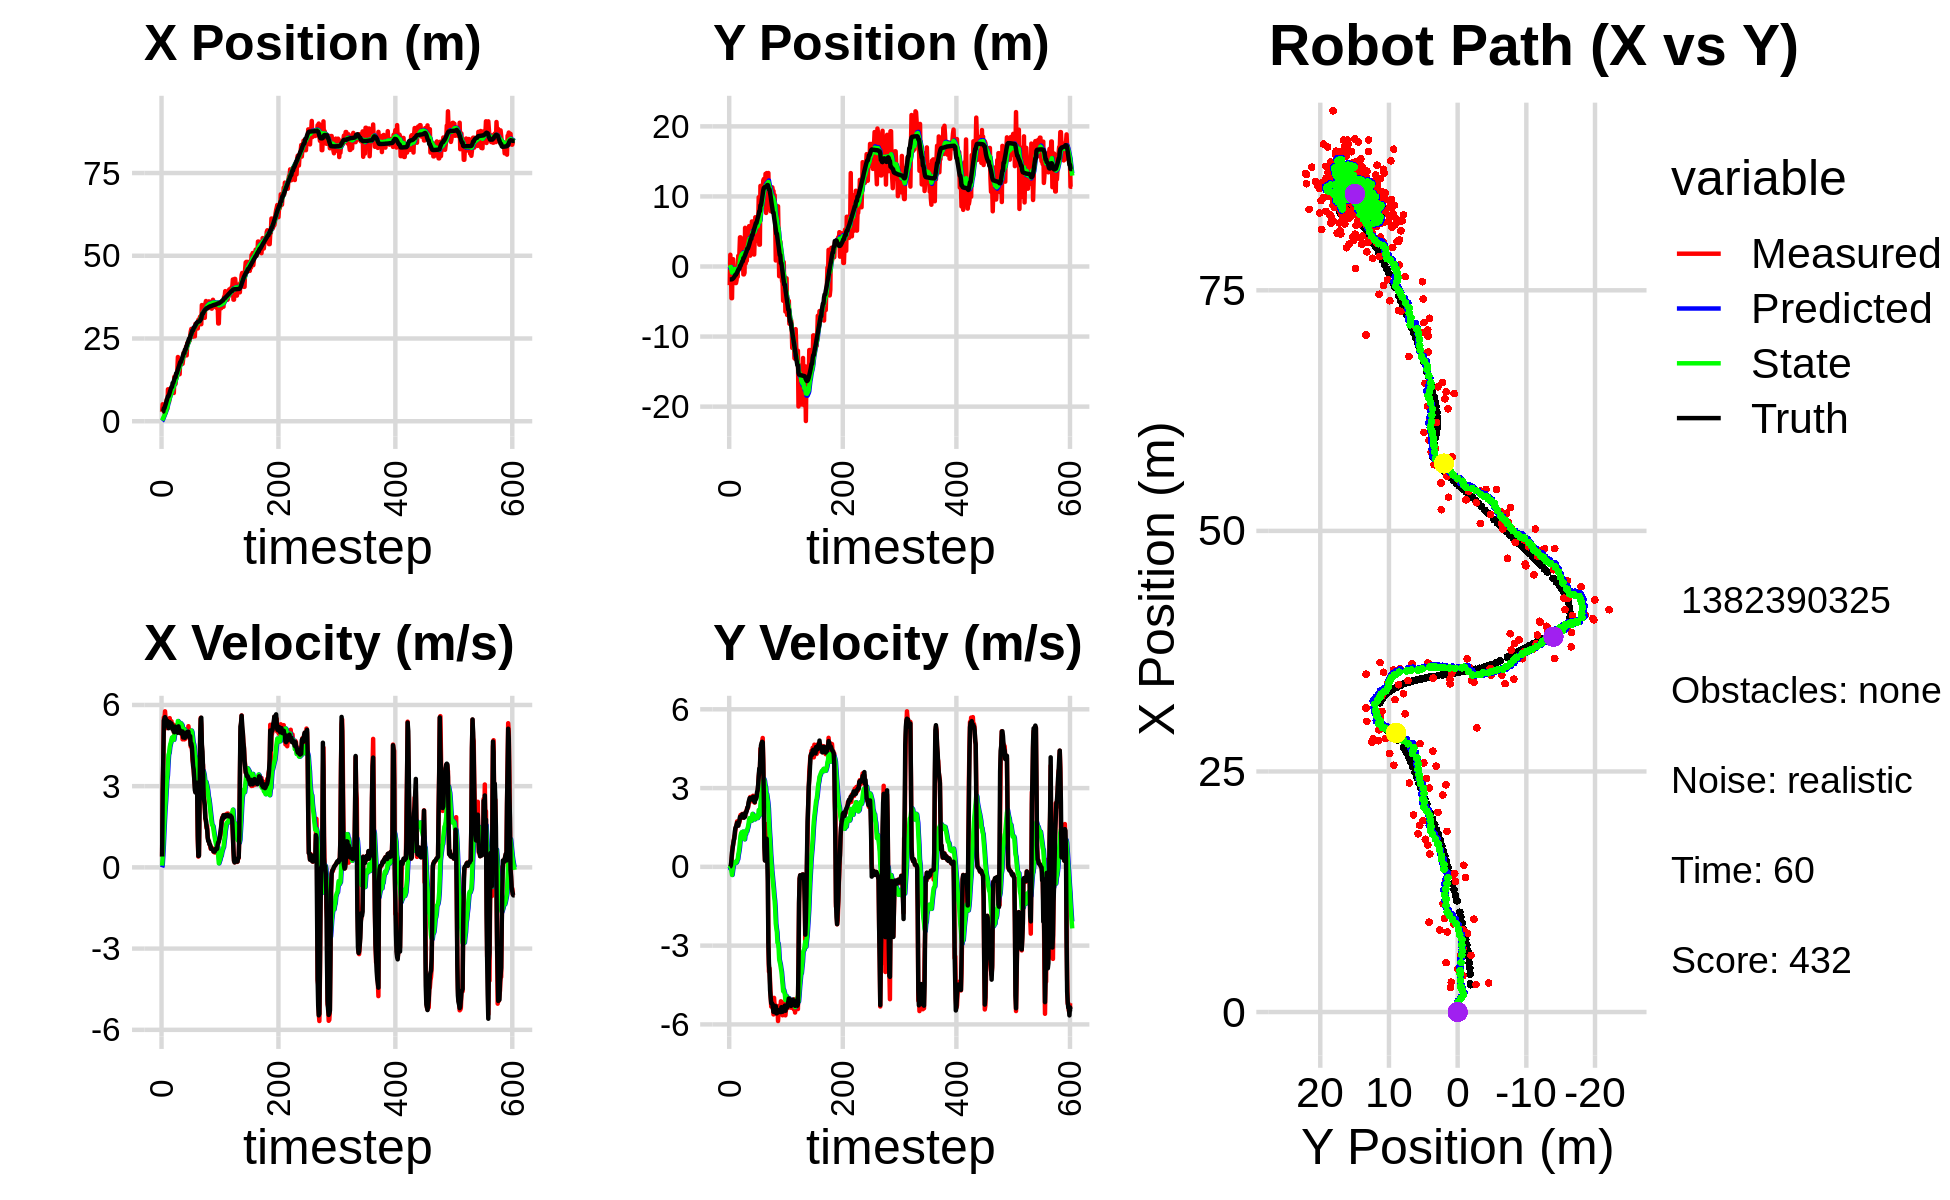

The table this chart was drawn from, first rows:
8.584285976648352579e-01, -4.892460106707319234e-01, 0.000000000000000000e+00, 0.000000000000000000e+00, 0.000000000000000000e+00, 0.000000000000000000e+00, 0.000000000000000000e+00, 0.000000000000000000e+00, 6.051570644995674791e-02, -3.619740864641910610e-02, 0.000000000000000000e+00, 0.000000000000000000e+00, 2.836877584292021304e+00, -1.849569200855015749e+00, 0.000000000000000000e+00, 0.000000000000000000e+00, 0.000000000000000000e+00, -8.720839832676574588e-05
2.858972910845539062e+00, -2.661830664183356454e+00, 4.029999483781036562e-01, -1.982454571674115357e-04, 6.051570644995674791e-02, -3.619740864641910610e-02, 0.000000000000000000e+00, 0.000000000000000000e+00, 2.497686301147668819e-01, -2.431727314781960414e-01, 6.451490101229115370e-02, -6.714459705318162608e-02, 2.836877584292021304e+00, -1.849569200855015749e+00, 4.000000000000000222e-01, 0.000000000000000000e+00, 4.000000059604644775e-01, 4.919242346659302711e-04
5.130609035517315952e+00, 1.680059817140937328e+00, 2.779999635024441584e+00, -1.367549303141801613e-03, 2.562201202159959945e-01, -2.498871911835142123e-01, 6.451490101229115370e-02, -6.714459705318162608e-02, 6.348753205203688799e-01, -8.226696363739074980e-02, 3.954327398369078539e-01, 1.154641026484674871e-02, 2.933332204533606546e+00, -1.849525068124725724e+00, 2.799999999999999822e+00, 1.299999999999999940e-02, 2.799999952316284180e+00, 4.919242346659302711e-04
4.480829834868634620e+00, 1.773391693160135439e-03, 3.868894070280351372e+00, 2.862425981813429901e-02, 6.744185945040597208e-01, -8.111232261090607631e-02, 3.954327398369078539e-01, 1.154641026484674871e-02, 1.035035660438220706e+00, -7.277133249038034157e-02, 8.121789455306361871e-01, 1.684911442681222282e-02, 2.933332204533606546e+00, -1.849525068124725724e+00, 4.000000000000000000e+00, 6.099999999999999867e-02, 4.000000000000000000e+00, -7.398428861051797867e-03
3.015901267381386308e+00, -4.522363813379311814e+00, 5.538918442502962058e+00, 2.126827216893078798e-01, 1.116253554991284425e+00, -7.108642104769911929e-02, 8.121789455306361871e-01, 1.684911442681222282e-02, 1.426277637610817273e+00, -4.873672244163253509e-01, 1.304065339219219410e+00, -1.699902026358929841e-01, 3.918714284772066403e+00, -1.818838031158771962e+00, 5.424000000000000377e+00, 2.919999999999999818e-01, 5.432000160217285156e+00, -3.837902471423149109e-02
3.015901267381386308e+00, -4.522363813379311814e+00, 5.474872992298514873e+00, 4.698823900665279885e-01, 1.556684171532739303e+00, -5.043662446799146437e-01, 1.304065339219219410e+00, -1.699902026358929841e-01, 1.840088521942254030e+00, -8.702884158761872158e-01, 1.743499689833900801e+00, -3.086958864409774517e-01, 3.918714284772066403e+00, -1.818838031158771962e+00, 5.490000000000000213e+00, 5.600000000000000533e-01, 5.519000053405761719e+00, -8.561545610427856445e-02
3.107437133344291169e+00, 9.249950632781119841e-01, 5.765242127804055094e+00, 7.590842333149313559e-01, 2.014438490925644309e+00, -9.011580045202849387e-01, 1.743499689833900801e+00, -3.086958864409774517e-01, 2.282943313463220658e+00, -6.635596376821781828e-01, 2.159599557314581642e+00, -1.374726466164114536e-01, 4.550115346635789315e+00, -1.762175918452282497e+00, 5.551000000000000156e+00, 6.979999999999999538e-01, 5.594999790191650391e+00, -1.309126019477844238e-01
2.574537753620565361e+00, 1.041296748857453380e+00, 5.444186449850611176e+00, 8.490797498120441489e-01, 2.498903269194678867e+00, -6.773069023438192948e-01, 2.159599557314581642e+00, -1.374726466164114536e-01, 2.668319116826904924e+00, -4.520472565847208912e-01, 2.461031066940822409e+00, 1.808918599736741850e-02, 5.081041097611668000e+00, -1.692654581475774078e+00, 5.504999999999999893e+00, 8.589999999999999858e-01, 5.572000026702880859e+00, -1.547144353389739990e-01
5.851038828209040865e+00, -4.262417121144551069e-01, 5.324761481371245608e+00, 9.899343251963161894e-01, 2.914422223520987121e+00, -4.502383379849841383e-01, 2.461031066940822409e+00, 1.808918599736741850e-02, 3.281885262317632890e+00, -4.003698433306025484e-01, 2.867582240722149400e+00, 8.598937574768596159e-02, 5.711942434402959456e+00, -1.592615322395909416e+00, 5.400999999999999801e+00, 1.004999999999999893e+00, 5.493999958038330078e+00, -1.838129460811614990e-01
6.631019532843581921e+00, -7.821530859743409669e-01, 5.143998084392924497e+00, 1.159228283607046883e+00, 3.568643486389847741e+00, -3.917709057558339536e-01, 2.867582240722149400e+00, 8.598937574768596159e-02, 3.920953717941676242e+00, -3.808849172218596868e-01, 3.229504934667389193e+00, 1.374860617720222999e-01, 6.325059652385497166e+00, -1.476726368750052920e+00, 5.269000000000000128e+00, 1.072000000000000064e+00, 5.376999855041503906e+00, -2.216527909040451050e-01
3.769009590133276522e+00, -7.790760259804542232e-01, 5.396662054394152364e+00, 1.216167500043094929e+00, 4.243904211408414895e+00, -3.671363110446574374e-01, 3.229504934667389193e+00, 1.374860617720222999e-01, 4.323990228755826948e+00, -3.590311177914965457e-01, 3.396260059460102010e+00, 1.858945112228543861e-01, 6.938108205685772134e+00, -1.335883663006573796e+00, 5.413999999999999702e+00, 1.346000000000000085e+00, 5.578999996185302734e+00, -2.216527909040451050e-01
9.647447586295893274e+00, -2.363302277308139576e+00, 5.238927969956877817e+00, 1.404780199255649453e+00, 4.663616234701836838e+00, -3.404416666692111071e-01, 3.396260059460102010e+00, 1.858945112228543861e-01, 5.147556810662181626e+00, -4.964177985397971171e-01, 3.822704629599520842e+00, 1.632644336377583327e-01, 7.542459249383363762e+00, -1.172570751431849745e+00, 5.221000000000000085e+00, 1.483000000000000096e+00, 5.427000045776367188e+00, -2.619799077510833740e-01
9.647447586295893274e+00, -2.363302277308139576e+00, 5.242216526880315364e+00, 1.537378589148406416e+00, 5.529827273622133887e+00, -4.800913551760213061e-01, 3.822704629599520842e+00, 1.632644336377583327e-01, 5.926335830154094708e+00, -6.150609330327929669e-01, 4.166441594775125878e+00, 1.554364246317513909e-01, 7.542459249383363762e+00, -1.172570751431849745e+00, 5.139999999999999680e+00, 1.520999999999999908e+00, 5.360000133514404297e+00, -2.852700054645538330e-01
5.887985944626021428e+00, -1.953067944497463237e+00, 5.195410467837047186e+00, 1.589087796205972181e+00, 6.342979989631607474e+00, -5.995172905696177779e-01, 4.166441594775125878e+00, 1.554364246317513909e-01, 6.363864088163929011e+00, -6.764858753632554400e-01, 4.230984498302404084e+00, 1.752889761638526389e-01, 8.033933400671694258e+00, -1.027424917498435342e+00, 5.203999999999999737e+00, 1.604000000000000092e+00, 5.445000171661376953e+00, -2.968276739120483398e-01
8.552232458849282182e+00, -8.026001610082000859e-01, 5.513033640760458987e+00, 1.733002835323617319e+00, 6.786962537994169153e+00, -6.589569777468702316e-01, 4.230984498302404084e+00, 1.752889761638526389e-01, 6.995066020018646746e+00, -6.026661762953743340e-01, 4.436230845759037145e+00, 2.588190186066475773e-01, 8.634868383521494550e+00, -8.426828847945863066e-01, 5.365000000000000213e+00, 1.679999999999999938e+00, 5.622000217437744141e+00, -3.045662045478820801e-01
8.191707968378477034e+00, -1.458412931679723190e+00, 5.256262506945144075e+00, 1.581399298436406919e+00, 7.438689104594550017e+00, -5.767842744347095874e-01, 4.436230845759037145e+00, 2.588190186066475773e-01, 7.542611378499411323e+00, -6.099511956251194578e-01, 4.547006171708103395e+00, 2.928170172931839899e-01, 9.250243902054888778e+00, -6.501192317879702642e-01, 5.301000000000000156e+00, 1.620999999999999996e+00, 5.543000221252441406e+00, -2.922456264495849609e-01
8.321758031518399434e+00, 1.524799658184499362e+00, 5.239299516789156286e+00, 1.571826414738476174e+00, 7.997311995670221663e+00, -5.806694938958010255e-01, 4.547006171708103395e+00, 2.928170172931839899e-01, 8.060737553690252355e+00, -2.994580511743045736e-01, 4.623540516313941140e+00, 4.645616327280619462e-01, 9.858253240690832087e+00, -4.675789338310777921e-01, 5.280000000000000249e+00, 1.568000000000000060e+00, 5.507999897003173828e+00, -2.914631962776184082e-01
9.167935132619929206e+00, 6.220153706784983250e-01, 5.398158468458193582e+00, 1.750860449680048614e+00, 8.523091605321646114e+00, -2.530018879014983568e-01, 4.623540516313941140e+00, 4.645616327280619462e-01, 8.616221593795517109e+00, -1.022183967482391820e-01, 4.724202911046328168e+00, 5.779501261347252949e-01, 1.036709189424868605e+01, -3.145758369641057928e-01, 5.315000000000000391e+00, 1.687999999999999945e+00, 5.576000213623046875e+00, -3.136384785175323486e-01
9.717791080781877255e+00, 1.914935424128871633e+00, 5.192695451288650510e+00, 1.684219747533927336e+00, 9.088641884900150458e+00, -4.442338413476665249e-02, 4.724202911046328168e+00, 5.779501261347252949e-01, 9.163788038156422289e+00, 2.130178197272692420e-01, 4.797909447190418675e+00, 7.315221894708371364e-01, 1.036709189424868605e+01, -3.145758369641057928e-01, 5.208000000000000185e+00, 1.754000000000000004e+00, 5.494999885559082031e+00, -3.136384785175323486e-01
9.342396974464186599e+00, 4.161048009163536676e+00, 5.104631714954970256e+00, 1.839622879284183332e+00, 9.643578982875464334e+00, 2.861700386743529778e-01, 4.797909447190418675e+00, 7.315221894708371364e-01, 9.636702347648959943e+00, 7.466258312072791004e-01, 4.807610721037567814e+00, 9.742443683315423764e-01, 1.155190443946968593e+01, 9.247882482846164764e-02, 5.097000000000000419e+00, 1.903000000000000025e+00, 5.368999958038330078e+00, -3.458946645259857178e-01
9.342396974464186599e+00, 4.161048009163536676e+00, 5.277753263621999480e+00, 1.974474124374812511e+00, 1.011746341975271690e+01, 8.440502680404333713e-01, 4.807610721037567814e+00, 9.742443683315423764e-01, 1.008222210356627713e+01, 1.240364907118588489e+00, 4.805498625012165625e+00, 1.184356040068499594e+00, 1.155190443946968593e+01, 9.247882482846164764e-02, 5.091999999999999638e+00, 1.913999999999999924e+00, 5.440000057220458984e+00, -3.579924702644348145e-01
8.529274224785162062e+00, 2.602506234331664725e+00, 5.001960750149773816e+00, 1.875460672867751422e+00, 1.056277196606749413e+01, 1.358800511125438426e+00, 4.805498625012165625e+00, 1.184356040068499594e+00, 1.041340889078336218e+01, 1.521406974860661121e+00, 4.712274773572385556e+00, 1.280376563129669742e+00, 1.213679671281859207e+01, 3.115385307191486652e-01, 5.019999999999999574e+00, 1.887999999999999901e+00, 5.362999916076660156e+00, -3.587225377559661865e-01
1.341302508141949090e+01, 1.815043999666783536e+00, 4.941661846330779539e+00, 1.862509234068023822e+00, 1.088463636814060109e+01, 1.649444631173628162e+00, 4.712274773572385556e+00, 1.280376563129669742e+00, 1.109635621759585078e+01, 1.692844765308123778e+00, 4.868162938425191655e+00, 1.320045263722434026e+00, 1.271175932847768486e+01, 5.274885438878310628e-01, 4.991999999999999993e+00, 1.879999999999999893e+00, 5.335000038146972656e+00, -3.604348301887512207e-01
1.358457472925272569e+01, 2.956814602093758571e-01, 5.246273009542389509e+00, 2.015196819923834592e+00, 1.158317251143837012e+01, 1.824849291680367136e+00, 4.868162938425191655e+00, 1.320045263722434026e+00, 1.176155742599003595e+01, 1.693558761368419985e+00, 5.008116948361020171e+00, 1.287007538487168201e+00, 1.329293608684522532e+01, 7.476320994262656283e-01, 5.203000000000000291e+00, 1.999000000000000110e+00, 5.573999881744384766e+00, -3.667419552803039551e-01
1.126609206204290814e+01, 2.141155077698178477e+00, 5.195864072185163884e+00, 1.995833753977161562e+00, 1.226236912082613806e+01, 1.822259515217136805e+00, 5.008116948361020171e+00, 1.287007538487168201e+00, 1.219413220381513696e+01, 1.887435289534942218e+00, 4.970150617115612235e+00, 1.340587866769698655e+00, 1.329293608684522532e+01, 7.476320994262656283e-01, 5.173000000000000043e+00, 1.999000000000000110e+00, 5.546000003814697266e+00, -3.667419552803039551e-01
1.396570348746736201e+01, -1.125517772418565432e+00, 4.984767404223033438e+00, 1.937317334930338086e+00, 1.269114726552669836e+01, 2.021494076211912017e+00, 4.970150617115612235e+00, 1.340587866769698655e+00, 1.279240085512390657e+01, 1.714321216395403136e+00, 5.040195079482914231e+00, 1.227031943511188050e+00, 1.447382140150675411e+01, 1.203136517529840743e+00, 5.054000000000000270e+00, 1.943999999999999950e+00, 5.414999961853027344e+00, -3.706815838813781738e-01
1.396570348746736201e+01, -1.125517772418565432e+00, 5.039415466515372977e+00, 1.886651321107625012e+00, 1.329642036307219755e+01, 1.837024410746521896e+00, 5.040195079482914231e+00, 1.227031943511188050e+00, 1.334913270597166957e+01, 1.552175835366839562e+00, 5.076261827075951416e+00, 1.125510677642878266e+00, 1.447382140150675411e+01, 1.203136517529840743e+00, 5.038999999999999702e+00, 1.870999999999999996e+00, 5.375999927520751953e+00, -3.582261204719543457e-01
1.524984221129804673e+01, -8.890930878340806975e-01, 5.078928600011191286e+00, 1.898043079434705183e+00, 1.385675888867926453e+01, 1.664726903131127367e+00, 5.076261827075951416e+00, 1.125510677642878266e+00, 1.396672049353600720e+01, 1.428172853308464774e+00, 5.151691097484472515e+00, 1.049133406919689371e+00, 1.505174803762422897e+01, 1.418716742286146859e+00, 5.084999999999999964e+00, 1.899000000000000021e+00, 5.427999973297119141e+00, -3.576386570930480957e-01
1.940158677117108965e+01, 5.519843413642318453e+00, 5.011636637911705883e+00, 1.926047444627636329e+00, 1.448188960328445418e+01, 1.533086194000433666e+00, 5.151691097484472515e+00, 1.049133406919689371e+00, 1.486207070190796919e+01, 1.994269796988727972e+00, 5.405472051048318960e+00, 1.281797882838577873e+00, 1.563309836382345352e+01, 1.637191130805098371e+00, 4.972000000000000419e+00, 1.909000000000000030e+00, 5.326000213623046875e+00, -3.669121861457824707e-01
1.441477239115165787e+01, 4.264647503021933295e-01, 5.236454705221740724e+00, 2.078820853969075788e+00, 1.540261790701280020e+01, 2.122449585272585537e+00, 5.405472051048318960e+00, 1.281797882838577873e+00, 1.531549852532189249e+01, 1.977866453305789474e+00, 5.337913996775471404e+00, 1.246549898875332740e+00, 1.621307158491367773e+01, 1.862419440707899554e+00, 5.208999999999999631e+00, 2.083000000000000185e+00, 5.610000133514404297e+00, -3.779089748859405518e-01
1.642598554476834494e+01, 4.065970255015507462e+00, 5.189635512393850902e+00, 2.120122319517252496e+00, 1.584928992499943945e+01, 2.102521443193322792e+00, 5.337913996775471404e+00, 1.246549898875332740e+00, 1.588665078923472684e+01, 2.349090550912326769e+00, 5.356557158138114616e+00, 1.385106468064438712e+00, 1.670786261543169360e+01, 2.061246468252014630e+00, 5.100999999999999979e+00, 2.071000000000000174e+00, 5.505000114440917969e+00, -3.878382146358489990e-01
1.421098208383154216e+01, 8.167986405666517458e-01, 5.113529153197879040e+00, 2.182983958508142752e+00, 1.642230650504853884e+01, 2.487601197718770862e+00, 5.356557158138114616e+00, 1.385106468064438712e+00, 1.623467765528841156e+01, 2.345709823207084987e+00, 5.216729551274799981e+00, 1.351070205003617186e+00, 1.729079031925538956e+01, 2.303634717257726283e+00, 5.052999999999999936e+00, 2.140000000000000124e+00, 5.486999988555908203e+00, -4.034819006919860840e-01
1.844363528473988012e+01, 3.401743068497708133e+00, 5.019300787334493918e+00, 2.260894925965788449e+00, 1.675635061041589324e+01, 2.480816843707446928e+00, 5.216729551274799981e+00, 1.351070205003617186e+00, 1.687859024876328107e+01, 2.618483025328595115e+00, 5.291180123121730361e+00, 1.443231198082986388e+00, 1.787312674483419883e+01, 2.557549072806665880e+00, 5.057999999999999829e+00, 2.254999999999999893e+00, 5.538000106811523438e+00, -4.232199490070343018e-01
1.844363528473988012e+01, 3.401743068497708133e+00, 4.964594565032451001e+00, 2.236253043428374720e+00, 1.740770826107545588e+01, 2.762806145136893932e+00, 5.291180123121730361e+00, 1.443231198082986388e+00, 1.747153528304941617e+01, 2.865438238768600154e+00, 5.319596236151563851e+00, 1.515960238505009938e+00, 1.787312674483419883e+01, 2.557549072806665880e+00, 4.948999999999999844e+00, 2.273000000000000131e+00, 5.446000099182128906e+00, -4.232199490070343018e-01
1.795474991195314729e+01, 4.706441594466740597e+00, 4.937687464575997609e+00, 2.365347005810286785e+00, 1.800349490666457086e+01, 3.017034262619101348e+00, 5.319596236151563851e+00, 1.515960238505009938e+00, 1.797877898742284231e+01, 3.233451699470158314e+00, 5.284807300884935444e+00, 1.640418850401380135e+00, 1.844244360911615388e+01, 2.820535255600963076e+00, 4.977000000000000313e+00, 2.432999999999999829e+00, 5.539999961853027344e+00, -4.467389881610870361e-01
1.852592226852597435e+01, 5.759018256392312018e+00, 4.977023945429427165e+00, 2.498597817746619931e+00, 1.850725971751133514e+01, 3.397493584510296483e+00, 5.284807300884935444e+00, 1.640418850401380135e+00, 1.849191025125302090e+01, 3.685509589935613839e+00, 5.259898373840461439e+00, 1.796486295562506941e+00, 1.891905188586203934e+01, 3.053413464777130937e+00, 4.940999999999999837e+00, 2.533999999999999808e+00, 5.552999973297119141e+00, -4.652674794197082520e-01
1.735990476606519195e+01, 4.333660258322534098e+00, 4.729656701883396153e+00, 2.461822317490337308e+00, 1.901790008863706660e+01, 3.865158219491864777e+00, 5.259898373840461439e+00, 1.796486295562506941e+00, 1.885819623298189640e+01, 3.944094414614930599e+00, 5.125759726838270858e+00, 1.854358059302231077e+00, 1.948918700243490321e+01, 3.344717099190472442e+00, 5.020999999999999908e+00, 2.616000000000000103e+00, 5.662000179290771484e+00, -4.799187779426574707e-01
1.878436505763814068e+01, 1.548462225442738704e+00, 4.989711803255472589e+00, 2.659039285246952655e+00, 1.937077220566572322e+01, 4.129530220545153618e+00, 5.125759726838270858e+00, 1.854358059302231077e+00, 1.931710138521348341e+01, 3.891470223897310010e+00, 5.082652730875794944e+00, 1.778518507571871021e+00, 2.005330061879252312e+01, 3.641918256153670708e+00, 4.798000000000000043e+00, 2.555000000000000160e+00, 5.435999870300292969e+00, -4.896233081817626953e-01
2.075420859471641677e+01, 2.871992899787468190e+00, 4.892727256770583288e+00, 2.624104513763692914e+00, 1.982536665830106415e+01, 4.069322074654497357e+00, 5.082652730875794944e+00, 1.778518507571871021e+00, 1.988822310852892272e+01, 3.979680576043489904e+00, 5.116794415673450835e+00, 1.769008089425763375e+00, 2.060951590554177315e+01, 3.938539101034702838e+00, 4.883000000000000007e+00, 2.617999999999999883e+00, 5.540999889373779297e+00, -4.922855794429779053e-01
2.075420859471641677e+01, 2.871992899787468190e+00, 4.727051157005579540e+00, 2.535247853990863387e+00, 2.039990255009626807e+01, 4.156581384986066219e+00, 5.116794415673450835e+00, 1.769008089425763375e+00, 2.040653950386123938e+01, 4.054200009244818936e+00, 5.103100116593249247e+00, 1.751142287068539583e+00, 2.060951590554177315e+01, 3.938539101034702838e+00, 4.791999999999999815e+00, 2.584999999999999964e+00, 5.445000171661376953e+00, -4.922855794429779053e-01
2.048879134643054911e+01, 6.429170085640627974e+00, 4.855797057335927924e+00, 2.616770655874489648e+00, 2.091684951552056404e+01, 4.229314237951673050e+00, 5.103100116593249247e+00, 1.751142287068539583e+00, 2.086958409948070781e+01, 4.500509576105403475e+00, 5.059171947582874473e+00, 1.900096491629464479e+00, 2.161955618864796591e+01, 4.482592655928365311e+00, 4.786999999999999922e+00, 2.577999999999999847e+00, 5.436999797821044922e+00, -4.942782819271087646e-01
2.048879134643054911e+01, 6.429170085640627974e+00, 4.753681209558930476e+00, 2.561740811997695211e+00, 2.137550129423899392e+01, 4.690519225268349857e+00, 5.059171947582874473e+00, 1.900096491629464479e+00, 2.128889304989507991e+01, 4.903865947462453967e+00, 4.985588604611057129e+00, 2.016597339927344024e+00, 2.161955618864796591e+01, 4.482592655928365311e+00, 4.849999999999999645e+00, 2.616999999999999993e+00, 5.511000156402587891e+00, -4.942782819271087646e-01
2.254612106095698110e+01, 2.173386408249426527e+00, 5.021084299989684752e+00, 2.706349646457203217e+00, 2.178745191035618589e+01, 5.105525681455188369e+00, 4.985588604611057129e+00, 2.016597339927344024e+00, 2.184921007578608965e+01, 4.825206441222672282e+00, 5.029526218212666322e+00, 1.918252178689171972e+00, 2.217644286138699883e+01, 4.782910419590343132e+00, 4.967999999999999972e+00, 2.669000000000000039e+00, 5.639999866485595703e+00, -4.943564236164093018e-01
1.989394545559259697e+01, 5.035525488407967210e+00, 4.961632771980937662e+00, 2.587937096106371904e+00, 2.235216269760735486e+01, 5.017031659091589546e+00, 5.029526218212666322e+00, 1.918252178689171972e+00, 2.215463057372123856e+01, 5.048468370103025293e+00, 4.891128578231350943e+00, 1.955502714578678081e+00, 2.274332594879546221e+01, 5.085038257972553488e+00, 4.871999999999999886e+00, 2.521999999999999797e+00, 5.486000061035156250e+00, -4.807699024677276611e-01
2.361637702573614916e+01, 1.703397823462430516e+00, 4.908879700618084208e+00, 2.458250917163909754e+00, 2.264374343154437241e+01, 5.244018641560892924e+00, 4.891128578231350943e+00, 1.955502714578678081e+00, 2.272140229470177530e+01, 4.890995625415285986e+00, 4.945120545379650068e+00, 1.818808517462294327e+00, 2.330816054352852973e+01, 5.373969628406769949e+00, 5.004999999999999893e+00, 2.500999999999999890e+00, 5.594999790191650391e+00, -4.642685055732727051e-01
2.328615456840635289e+01, 4.103926970411089670e+00, 4.866811542407601721e+00, 2.446212317357044252e+00, 2.321591434923973907e+01, 5.072876477161515574e+00, 4.945120545379650068e+00, 1.818808517462294327e+00, 2.321717322156909447e+01, 4.997825492433586980e+00, 4.942317684293945135e+00, 1.808018613393887142e+00, 2.378572249422720475e+01, 5.612865044525832126e+00, 4.913999999999999702e+00, 2.463000000000000078e+00, 5.495999813079833984e+00, -4.657505154609680176e-01
2.379386675350878022e+01, 7.028389646566804316e+00, 5.215730430242534688e+00, 2.699682718714282004e+00, 2.371140498999848845e+01, 5.178627353772975894e+00, 4.942317684293945135e+00, 1.808018613393887142e+00, 2.373284789909087067e+01, 5.413868082495631562e+00, 4.969791319553626963e+00, 1.942162567047337918e+00, 2.435576605762761915e+01, 5.902848793914330372e+00, 5.009000000000000341e+00, 2.579000000000000181e+00, 5.633999824523925781e+00, -4.776313900947570801e-01
2.428592234812538919e+01, 4.518460228417771063e+00, 5.058498075589332288e+00, 2.717013507893287105e+00, 2.422982703104623425e+01, 5.608084339200365420e+00, 4.969791319553626963e+00, 1.942162567047337918e+00, 2.423909747342693422e+01, 5.526736728852644553e+00, 4.980288618961937530e+00, 1.933795277264840573e+00, 2.491807532310305007e+01, 6.197726322836476065e+00, 4.828999999999999737e+00, 2.575000000000000178e+00, 5.473000049591064453e+00, -4.928997159004211426e-01
2.428592234812538919e+01, 4.518460228417771063e+00, 5.009163860290359871e+00, 2.690515182231078217e+00, 2.473712633532312921e+01, 5.720116256579128589e+00, 4.980288618961937530e+00, 1.933795277264840573e+00, 2.470312837380172155e+01, 5.626100026997778336e+00, 4.958366681947404153e+00, 1.919252942338170120e+00, 2.491807532310305007e+01, 6.197726322836476065e+00, 4.788999999999999702e+00, 2.624000000000000110e+00, 5.460000038146972656e+00, -4.928997159004211426e-01
2.588744729742476380e+01, 4.912743165337966289e+00, 4.734472413772078170e+00, 2.703530377536599971e+00, 2.519896504199646259e+01, 5.818025321231595548e+00, 4.958366681947404153e+00, 1.919252942338170120e+00, 2.524101448260916669e+01, 5.756624594028332709e+00, 4.976673814818822095e+00, 1.919937207863072537e+00, 2.547005820283962763e+01, 6.501679493790343045e+00, 4.847999999999999865e+00, 2.842000000000000082e+00, 5.618999958038330078e+00, -5.188463330268859863e-01
2.710845160498928763e+01, 3.622847153079971516e+00, 4.457905862701634803e+00, 2.786238324054239435e+00, 2.573868186409104908e+01, 5.948618314814639874e+00, 4.976673814818822095e+00, 1.919937207863072537e+00, 2.581833469784242396e+01, 5.740318158428170392e+00, 5.006922833079700652e+00, 1.859276971749991958e+00, 2.602196860327696726e+01, 6.827970578494651832e+00, 4.517000000000000348e+00, 2.915999999999999925e+00, 5.375999927520751953e+00, -5.586069226264953613e-01
2.789367389685315146e+01, 5.468636467432730797e+00, 4.534312006323286681e+00, 3.089851696072972942e+00, 2.631902698115039385e+01, 5.926245855603169410e+00, 5.006922833079700652e+00, 1.859276971749991958e+00, 2.641735600692057062e+01, 5.931922112770021016e+00, 5.052116601041555910e+00, 1.904952017535207709e+00, 2.645907282797228532e+01, 7.110439373442296151e+00, 4.573999999999999844e+00, 3.119000000000000217e+00, 5.535999774932861328e+00, -5.981591939926147461e-01
2.687886610639072771e+01, 9.891025139388039733e+00, 4.409367594151550662e+00, 3.434297735410645647e+00, 2.692256766702472603e+01, 6.122417314523541876e+00, 5.052116601041555910e+00, 1.904952017535207709e+00, 2.688399802038910025e+01, 6.589037261928973876e+00, 4.995634607381554737e+00, 2.162635691931952930e+00, 2.697810149175579042e+01, 7.483450009562304217e+00, 4.432000000000000384e+00, 3.450000000000000178e+00, 5.617000102996826172e+00, -6.617196202278137207e-01
2.554640209693066666e+01, 3.116929127163548419e+00, 3.977527935414945759e+00, 3.652296887297361128e+00, 2.738356148112725563e+01, 6.805300831122169214e+00, 4.995634607381554737e+00, 2.162635691931952930e+00, 2.718307189221727782e+01, 6.480061372111160622e+00, 4.810744768860478082e+00, 2.072730453558278896e+00, 2.747073435798068175e+01, 7.894002034623833097e+00, 4.083999999999999631e+00, 3.750999999999999890e+00, 5.545000076293945312e+00, -7.427976727485656738e-01
2.554640209693066666e+01, 3.116929127163548419e+00, 3.840524293371003761e+00, 3.526495640012522248e+00, 2.766414636910332447e+01, 6.687334417466988867e+00, 4.810744768860478082e+00, 2.072730453558278896e+00, 2.744415044278954952e+01, 6.373014266936180228e+00, 4.614742853271421197e+00, 1.986339126708155822e+00, 2.747073435798068175e+01, 7.894002034623833097e+00, 3.745999999999999996e+00, 3.734999999999999876e+00, 5.289999961853027344e+00, -7.427976727485656738e-01
2.819320112460770744e+01, 1.150253613126987773e+01, 3.587127355679164964e+00, 4.500282619053294297e+00, 2.790562472811669181e+01, 6.571648179606995654e+00, 4.614742853271421197e+00, 1.986339126708155822e+00, 2.787214365899021118e+01, 7.204754584837270492e+00, 4.543733217223500098e+00, 2.351369156538757554e+00, 2.826294779747484398e+01, 8.730021550037722733e+00, 3.617999999999999883e+00, 4.270999999999999908e+00, 5.597000122070312500e+00, -8.978326916694641113e-01
2.819320112460770744e+01, 1.150253613126987773e+01, 3.259891531808180698e+00, 4.089744172971456315e+00, 2.832651698071256163e+01, 7.439891500491146559e+00, 4.543733217223500098e+00, 2.351369156538757554e+00, 2.824584816890683570e+01, 7.946866280373137137e+00, 4.428430454002466377e+00, 2.634032630350670257e+00, 2.826294779747484398e+01, 8.730021550037722733e+00, 3.269000000000000128e+00, 4.626000000000000334e+00, 5.664999961853027344e+00, -8.978326916694641113e-01
2.564349770526052552e+01, 9.299449860371728604e+00, 3.030665031949033583e+00, 4.552475036945909714e+00, 2.868869121430708091e+01, 8.210269543408204029e+00, 4.428430454002466377e+00, 2.634032630350670257e+00, 2.837220533358447483e+01, 8.410113107749372929e+00, 4.146368291357455327e+00, 2.788740701227917729e+00, 2.864942240675135210e+01, 9.252592160117060871e+00, 2.854000000000000092e+00, 4.711000000000000298e+00, 5.507999897003173828e+00, -9.834507107734680176e-01
2.942458650433579237e+01, 1.016118483124531124e+01, 2.794578356010001485e+00, 4.756850113349346820e+00, 2.878684216272021956e+01, 8.688987177872164125e+00, 4.146368291357455327e+00, 2.788740701227917729e+00, 2.876325567622381740e+01, 8.931599772002176252e+00, 4.066961212434350159e+00, 2.963890450230124429e+00, 2.899301028240761724e+01, 9.799992634907054523e+00, 2.766999999999999904e+00, 4.762999999999999901e+00, 5.507999897003173828e+00, -1.039629817008972168e+00
2.841693371502969612e+01, 1.050391368416107696e+01, 2.817139150505146628e+00, 4.907953453326705073e+00, 2.916995179746725242e+01, 9.227988817025188695e+00, 4.066961212434350159e+00, 2.963890450230124429e+00, 2.904228065024415883e+01, 9.448746714625961829e+00, 3.921075115507936193e+00, 3.128641438790908502e+00, 2.930806517621139307e+01, 1.034825046222763234e+01, 2.775999999999999801e+00, 4.746000000000000441e+00, 5.498000144958496094e+00, -1.049717903137207031e+00
2.840261495068609321e+01, 1.228789134218802737e+01, 2.995823504133011461e+00, 4.050492143964375735e+00, 2.943438816179495277e+01, 9.761610858505052946e+00, 3.921075115507936193e+00, 3.128641438790908502e+00, 2.930247473435132832e+01, 1.006985992392826823e+01, 3.787474206068483618e+00, 3.295763139479932491e+00, 2.963612532590711979e+01, 1.088020808915839766e+01, 3.129000000000000004e+00, 3.891000000000000014e+00, 4.993000030517578125e+00, -9.339718222618103027e-01
... 544 more rows
